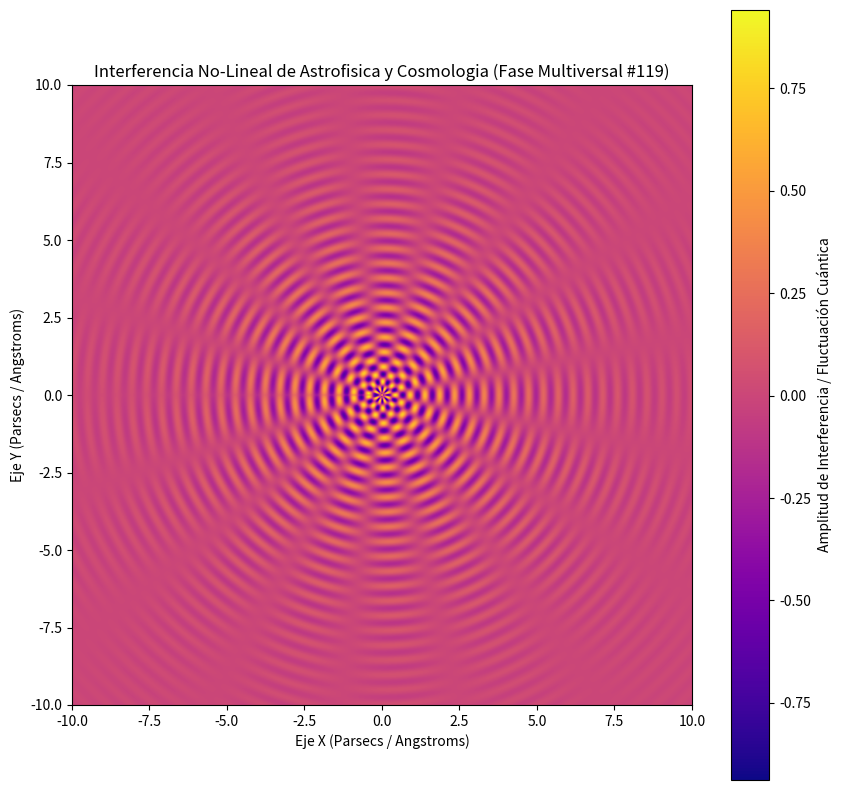

Write the Python code that produced this figure.
%matplotlib inline
# Simulación Multiversal: Astrofisica y Cosmologia - Variante 119
import numpy as np
import matplotlib.pyplot as plt

# Parámetros Físicos No-Lineales
omega_1 = 13.134
omega_2 = 8.306
lambda_decay = 0.304
phase_shift = 2.151

x = np.linspace(-10, 10, 800)
y = np.linspace(-10, 10, 800)
X, Y = np.meshgrid(x, y)

# Dinámica de Fluidos / Campos Tensor-Escalares (Fase Multiversal)
R = np.sqrt(X**2 + Y**2) + 1e-5
Z = (np.sin(omega_1 * R + phase_shift) * np.cos(omega_2 * np.arctan2(Y, X))) * np.exp(-lambda_decay * R)

plt.figure(figsize=(10, 10))
plt.imshow(Z, cmap='plasma', extent=[-10, 10, -10, 10], origin='lower')
plt.colorbar(label='Amplitud de Interferencia / Fluctuación Cuántica')
plt.title(r'Interferencia No-Lineal de Astrofisica y Cosmologia (Fase Multiversal #119)')
plt.xlabel('Eje X (Parsecs / Angstroms)')
plt.ylabel('Eje Y (Parsecs / Angstroms)')
plt.show()
